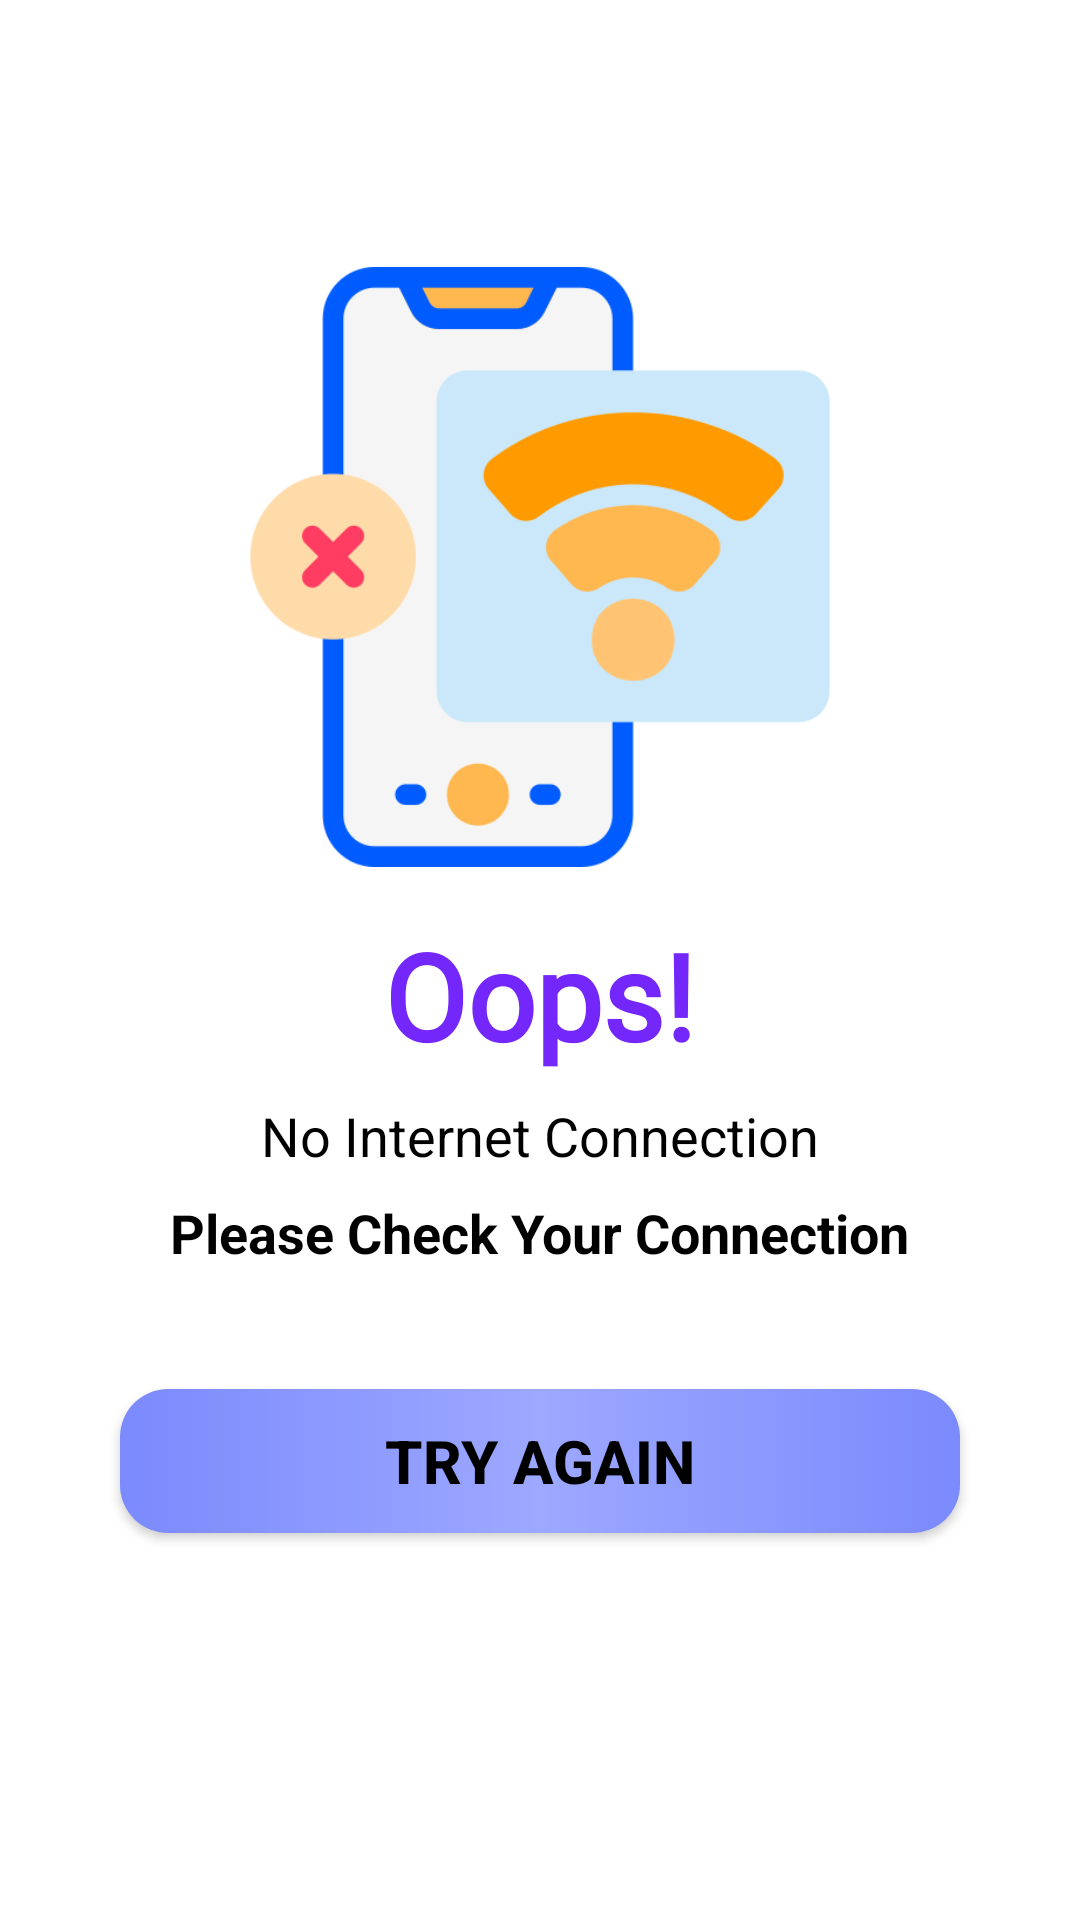

Here is an Android app screen rendered from its layout file. Give the layout XML and the strings, colors and styles it references.
<!-- AndroidManifest.xml: application theme Theme.Tripzyy -->
<!-- res/layout/check_internet_connection_dialog.xml -->
<?xml version="1.0" encoding="utf-8"?>
<LinearLayout xmlns:android="http://schemas.android.com/apk/res/android"
    android:layout_width="match_parent"
    android:layout_height="match_parent"
    android:orientation="vertical"
    android:background="@color/white"
    android:gravity="center">

    <ImageView
        android:layout_width="250dp"
        android:layout_height="200dp"
        android:src="@drawable/icon_no_network"
        />

    <TextView
        android:layout_width="wrap_content"
        android:layout_height="wrap_content"
        android:layout_marginTop="16dp"
        android:fontFamily="@font/chokokutai"
        android:text="Oops!"
        android:textColor="@color/purple"
        android:textSize="40sp"
        android:textStyle="bold" />
    <TextView
        android:layout_width="wrap_content"
        android:layout_height="wrap_content"
        android:text="No Internet Connection"
        android:textColor="@color/black"
        android:textSize="18sp"
        android:layout_marginTop="8dp"
        />
    <TextView
        android:layout_width="wrap_content"
        android:layout_height="wrap_content"
        android:text="Please Check Your Connection"
        android:textColor="@color/black"
        android:textStyle="bold"
        android:textSize="18sp"
        android:layout_marginTop="8dp"
        />
    <androidx.appcompat.widget.AppCompatButton
        android:layout_width="match_parent"
        android:layout_height="wrap_content"
        android:id="@+id/btnCheckInternetConnectionTryAgain"
        android:text="TRY AGAIN"
        android:textColor="@color/black"
        android:background="@drawable/btn_bg_shape"
        android:layout_margin="40dp"
        android:textSize="20sp"
        android:textStyle="bold"
        />


</LinearLayout>
<!-- resources referenced by this layout -->
<resources>
  <color name="black">#FF000000</color>
  <color name="purple">#7327FA</color>
  <color name="white">#FFFFFFFF</color>
  <!-- drawable btn_bg_shape (drawable) -->
  <?xml version="1.0" encoding="utf-8"?>
  <shape xmlns:android="http://schemas.android.com/apk/res/android">
  
      <stroke
          android:color="@color/dark_periwinkle"/>
  
      <corners
          android:radius="16sp"/>
      <gradient
          android:startColor="@color/dark_periwinkle"
          android:centerColor="@color/periwinkle"
          android:endColor="@color/dark_periwinkle"/>
  </shape>
  <!-- drawable icon_no_network: png bitmap (drawable, 23034 bytes) -->
  <style name="Theme.Tripzyy" parent="Base.Theme.Tripzyy" />
  <color name="dark_periwinkle">#7B8AFD</color>
  <color name="periwinkle">#9da8ff</color>
  <style name="Base.Theme.Tripzyy" parent="Theme.Material3.DayNight.NoActionBar">
          
          <item name="colorPrimary">@color/lavendar1</item>
          <item name="colorPrimaryVariant">@color/periwinkle</item>
          <item name="colorOnPrimary">@color/dark_periwinkle</item>
          <item name="colorSecondary">@color/purple</item>
          <item name="colorOnSecondary">@color/black</item>
          <item name="android:statusBarColor">?attr/colorPrimaryVariant</item>
      </style>
  <color name="lavendar1">#8692f7</color>
</resources>
